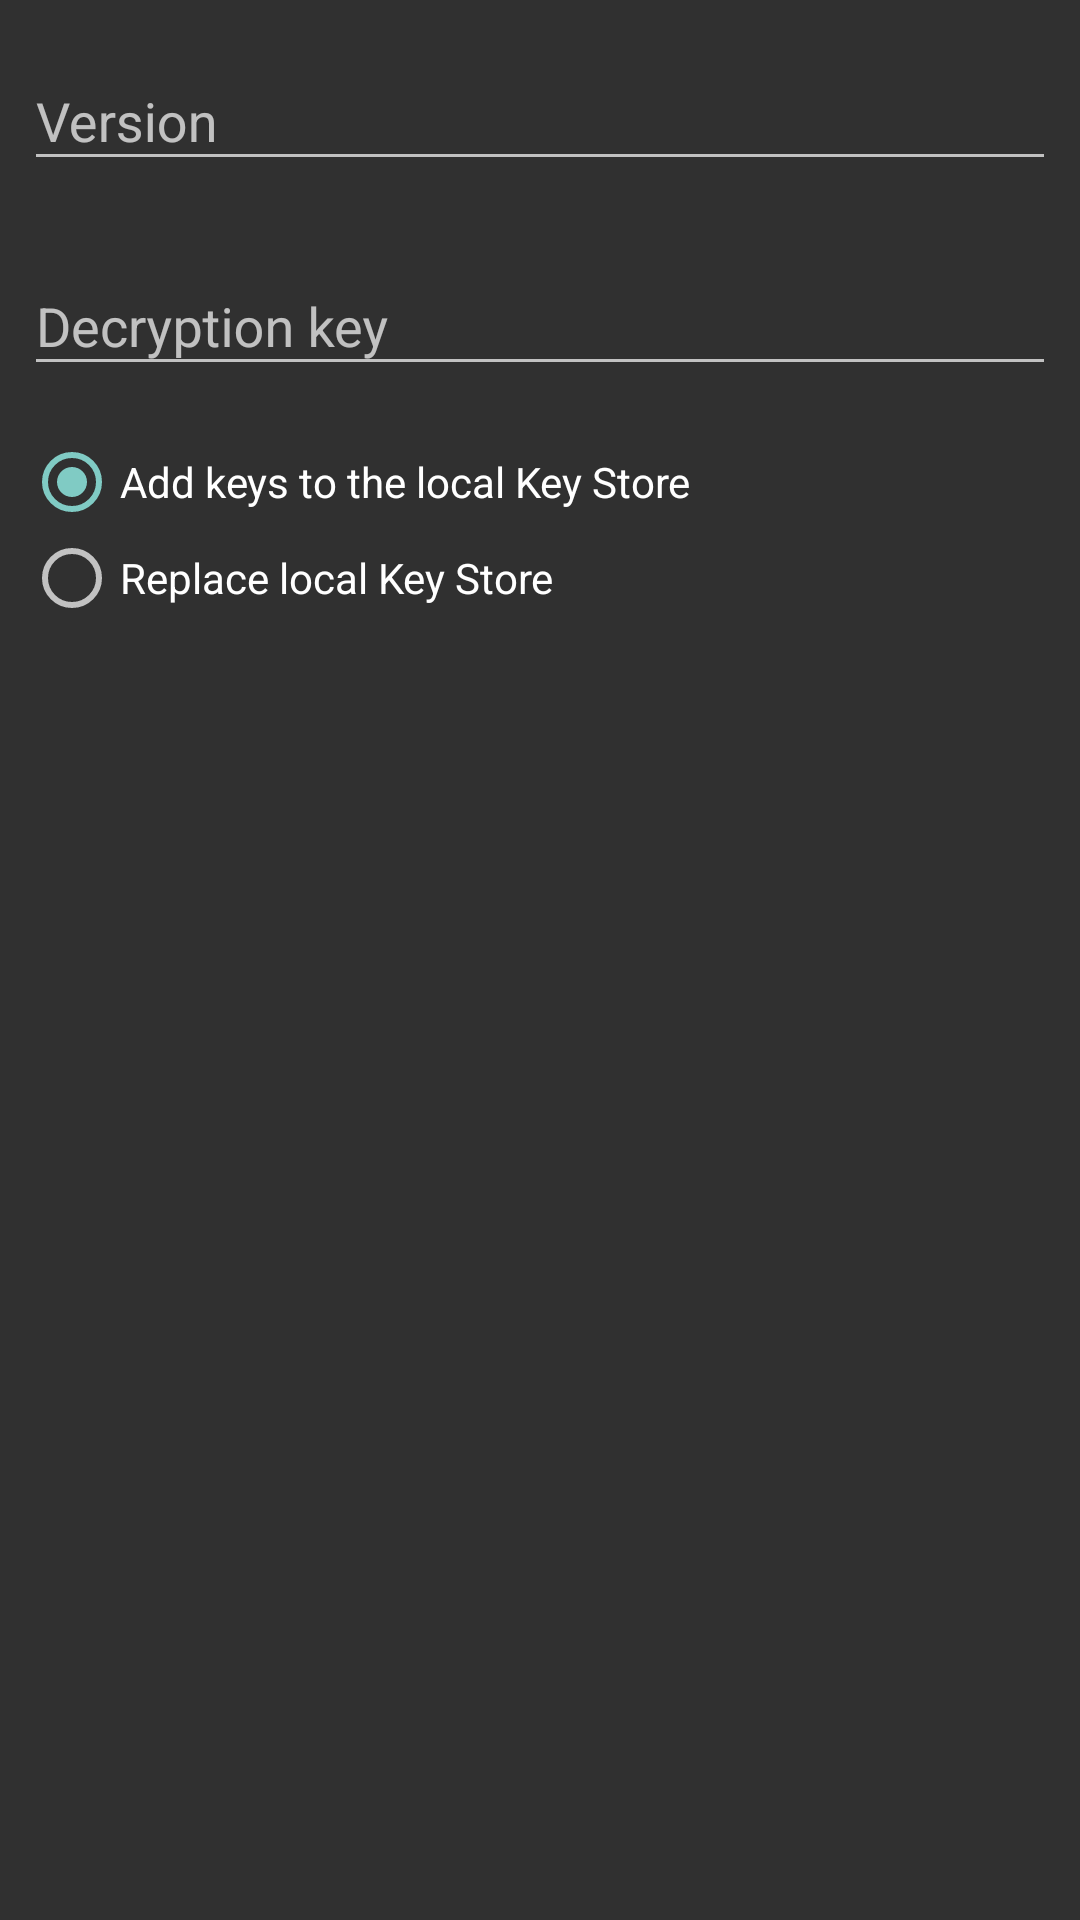

Write the Android layout XML for this screen, with the resource values it uses.
<!-- AndroidManifest.xml: application theme AppThemeNoActionBar -->
<!-- res/layout/fragment_import.xml -->
<?xml version="1.0" encoding="utf-8"?>

<android.support.constraint.ConstraintLayout
    xmlns:android="http://schemas.android.com/apk/res/android"
    xmlns:app="http://schemas.android.com/apk/res-auto"
    xmlns:tools="http://schemas.android.com/tools"
    android:layout_width="match_parent"
    android:layout_height="match_parent">

    <android.support.design.widget.TextInputLayout
        android:id="@+id/bundleInputLayout"
        android:layout_width="0dp"
        android:layout_height="wrap_content"
        android:layout_marginEnd="8dp"
        android:layout_marginStart="8dp"
        android:layout_marginTop="8dp"
        app:layout_constraintEnd_toEndOf="parent"
        app:layout_constraintStart_toStartOf="parent"
        app:layout_constraintTop_toTopOf="parent">

        <android.support.design.widget.TextInputEditText
            android:id="@+id/bundleNameEntry"
            android:layout_width="match_parent"
            android:layout_height="match_parent"
            android:hint="@string/entry_hint_bundle_name" />
    </android.support.design.widget.TextInputLayout>

    <android.support.design.widget.TextInputLayout
        android:id="@+id/keyInputLayout"
        android:layout_width="0dp"
        android:layout_height="wrap_content"
        android:layout_marginEnd="8dp"
        android:layout_marginStart="8dp"
        android:layout_marginTop="16dp"
        app:layout_constraintEnd_toEndOf="parent"
        app:layout_constraintStart_toStartOf="parent"
        app:layout_constraintTop_toBottomOf="@+id/bundleInputLayout">

        <android.support.design.widget.TextInputEditText
            android:id="@+id/keyEntry"
            android:layout_width="match_parent"
            android:layout_height="match_parent"
            android:hint="@string/entry_hint_import_key" />
    </android.support.design.widget.TextInputLayout>

    <RadioGroup
        android:layout_width="0dp"
        android:layout_height="wrap_content"
        android:layout_marginEnd="8dp"
        android:layout_marginStart="8dp"
        android:layout_marginTop="16dp"
        android:checkedButton="@+id/checkAddKeys"
        app:layout_constraintEnd_toEndOf="parent"
        app:layout_constraintHorizontal_bias="0.0"
        app:layout_constraintStart_toStartOf="parent"
        app:layout_constraintTop_toBottomOf="@+id/keyInputLayout">

        <RadioButton
            android:id="@+id/checkAddKeys"
            android:layout_width="match_parent"
            android:layout_height="match_parent"
            android:layout_weight="1"
            android:text="@string/radio_button_add_keys" />

        <RadioButton
            android:id="@+id/checkReplaceKeys"
            android:layout_width="match_parent"
            android:layout_height="match_parent"
            android:layout_weight="1"
            android:text="@string/radio_button_replace_keys" />
    </RadioGroup>

</android.support.constraint.ConstraintLayout>
<!-- resources referenced by this layout -->
<resources>
  <string name="entry_hint_bundle_name">Version</string>
  <string name="entry_hint_import_key">Decryption key</string>
  <string name="radio_button_add_keys">Add keys to the local Key Store</string>
  <string name="radio_button_replace_keys">Replace local Key Store</string>
  <style name="AppThemeNoActionBar" parent="Theme.AppCompat.NoActionBar" />
</resources>
